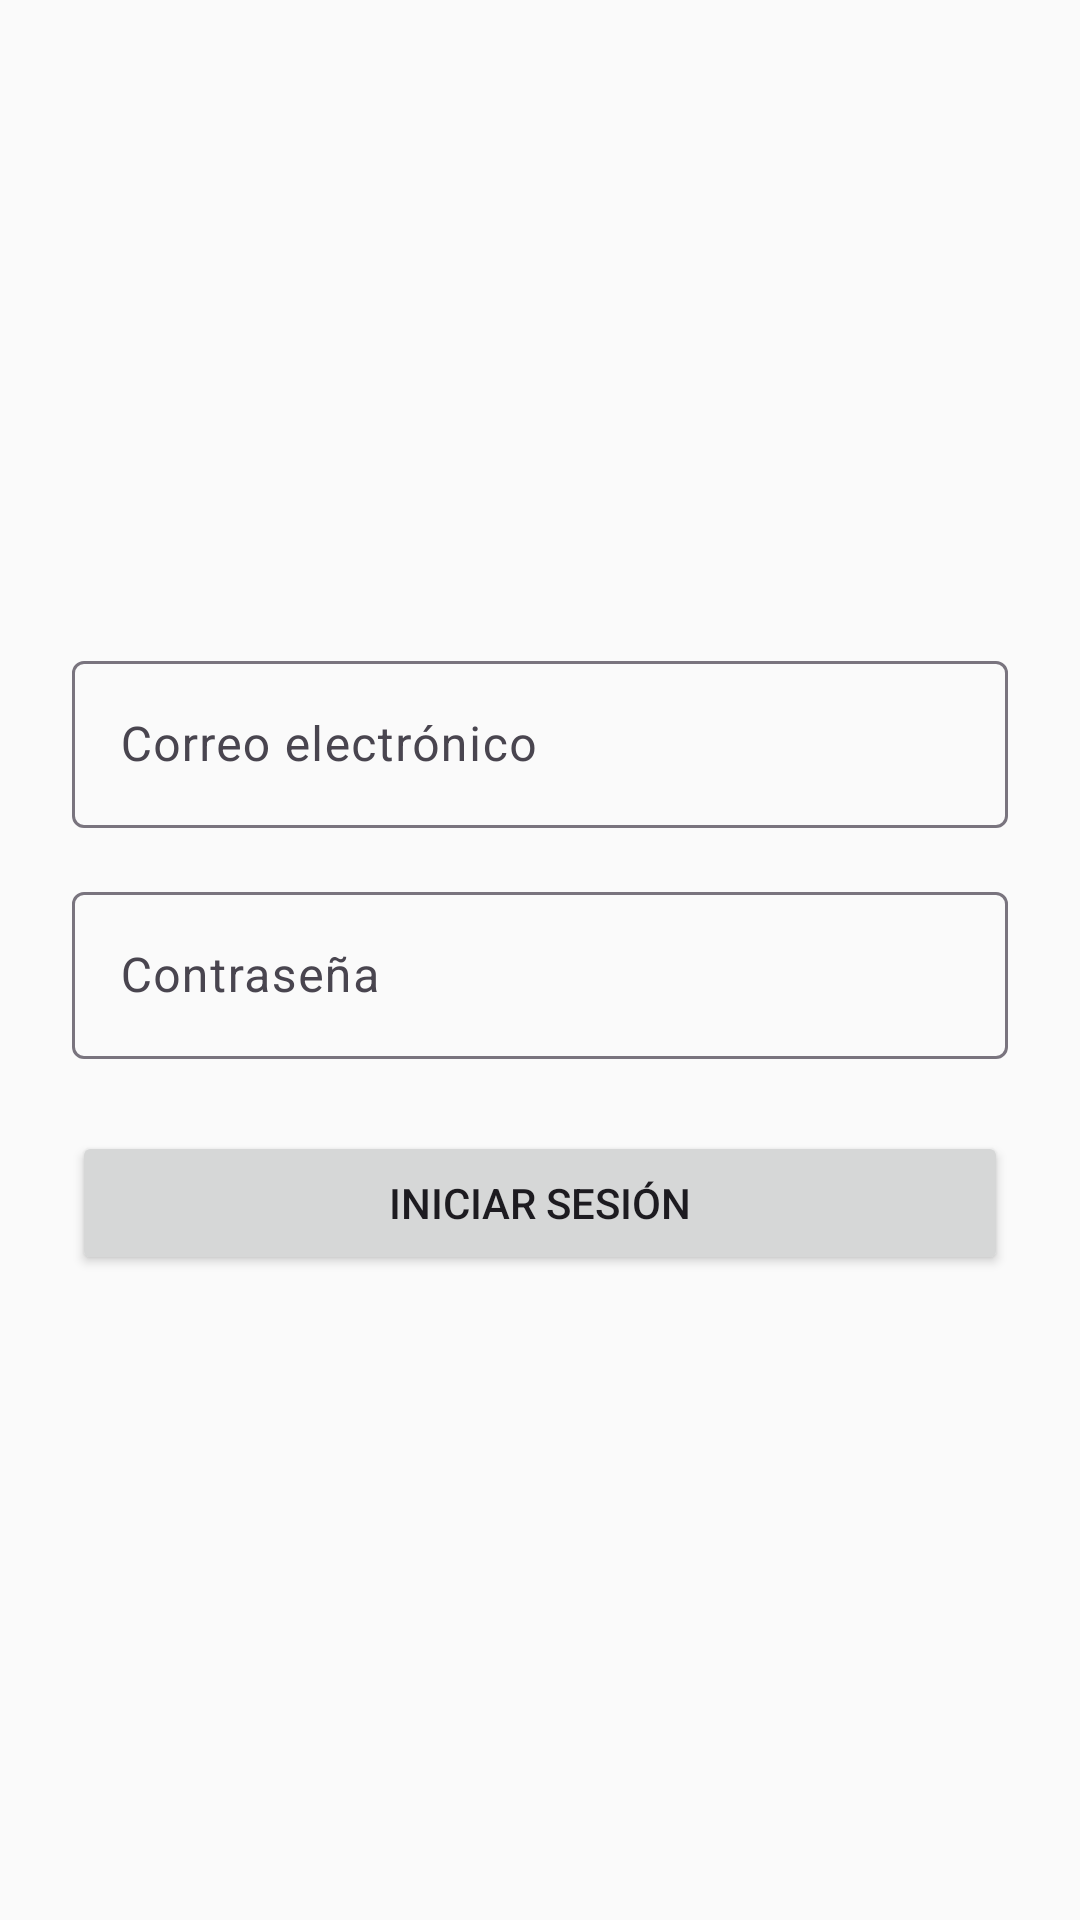

Layout XML and referenced resources for this Android screen:
<!-- AndroidManifest.xml: application theme Theme.ProyectoShopmi -->
<!-- res/layout/activity_login.xml -->
<?xml version="1.0" encoding="utf-8"?>
<LinearLayout xmlns:android="http://schemas.android.com/apk/res/android"
    xmlns:app="http://schemas.android.com/apk/res-auto"
    android:id="@+id/login_root"
    android:layout_width="match_parent"
    android:layout_height="match_parent"
    android:orientation="vertical"
    android:padding="24dp"
    android:gravity="center"
    android:background="#FAFAFA">

    <com.google.android.material.textfield.TextInputLayout
        android:layout_width="match_parent"
        android:layout_height="wrap_content"
        android:hint="Correo electrónico">

        <com.google.android.material.textfield.TextInputEditText
            android:id="@+id/editTextEmail"
            android:layout_width="match_parent"
            android:layout_height="wrap_content"
            android:inputType="textEmailAddress" />
    </com.google.android.material.textfield.TextInputLayout>

    <com.google.android.material.textfield.TextInputLayout
        android:layout_width="match_parent"
        android:layout_height="wrap_content"
        android:hint="Contraseña"
        android:layout_marginTop="16dp">

        <com.google.android.material.textfield.TextInputEditText
            android:id="@+id/editTextPassword"
            android:layout_width="match_parent"
            android:layout_height="wrap_content"
            android:inputType="textPassword" />
    </com.google.android.material.textfield.TextInputLayout>

    <Button
        android:id="@+id/btnLogin"
        android:layout_width="match_parent"
        android:layout_height="wrap_content"
        android:text="Iniciar Sesión"
        android:layout_marginTop="24dp" />
</LinearLayout>
<!-- resources referenced by this layout -->
<resources>
  <style name="Theme.ProyectoShopmi" parent="Base.Theme.ProyectoShopmi" />
  <style name="Base.Theme.ProyectoShopmi" parent="Theme.Material3.DayNight.NoActionBar">
          
          <item name="android:windowBackground">@color/background_global</item>
      </style>
  <color name="background_global">#FFEBE0</color>
</resources>
